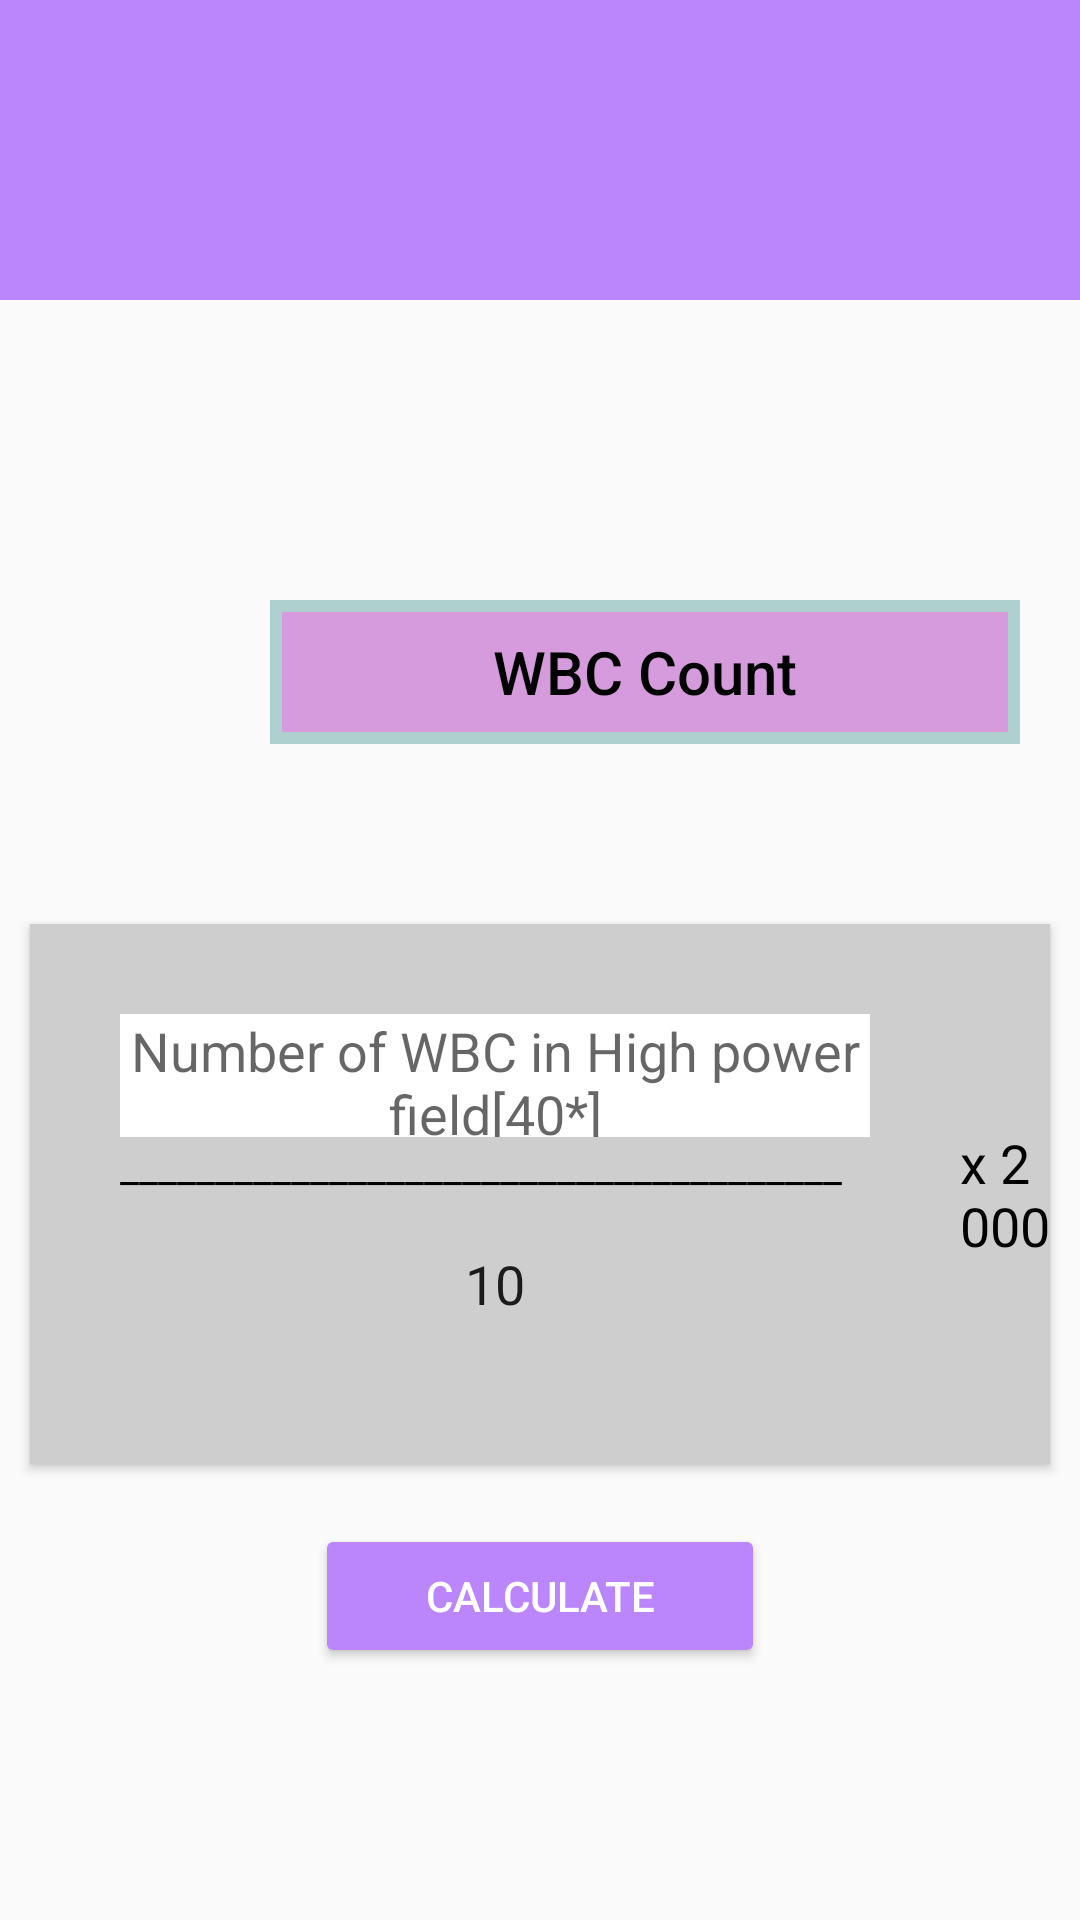

The Android layout XML behind this screen, and the referenced resources:
<!-- AndroidManifest.xml: application theme Theme.Project2 -->
<!-- res/layout/activity_wbccountformula.xml -->
<?xml version="1.0" encoding="utf-8"?>
<LinearLayout
    xmlns:android="http://schemas.android.com/apk/res/android"
    xmlns:app="http://schemas.android.com/apk/res-auto"
    xmlns:tools="http://schemas.android.com/tools"
    android:layout_width="match_parent"
    android:layout_height="match_parent"
    android:orientation="vertical"
    tools:context="WBCcountformula">

    <androidx.appcompat.widget.Toolbar
        android:id="@+id/toolbar"
        android:layout_width="match_parent"
        android:layout_height="100dp"
        android:background="@color/purple_200">

    </androidx.appcompat.widget.Toolbar>

    <TextView
        android:layout_width="250dp"
        android:layout_height="48dp"
        android:layout_marginLeft="90dp"
        android:layout_marginTop="100dp"
        android:layout_marginRight="150dp"
        android:background="@drawable/bordercolor"
        android:fontFamily="sans-serif-medium"
        android:gravity="center"
        android:text="WBC Count"
        android:textColor="@color/black"
        android:textSize="20dp"
        android:textStyle="normal">

    </TextView>
    <androidx.cardview.widget.CardView
        android:layout_marginLeft="10dp"
        android:layout_marginRight="10dp"
        android:layout_width="match_parent"
        app:cardCornerRadius="0dp"
        android:elevation="70dp"
        android:layout_height="wrap_content"
        android:layout_marginTop="60dp">

        <LinearLayout
            android:layout_width="match_parent"
            android:layout_height="match_parent"
            android:background="#CECECE"
            android:orientation="horizontal">

            <LinearLayout
                android:layout_width="250dp"
                android:layout_height="120dp"
                android:layout_marginLeft="30dp"
                android:layout_marginTop="30dp"
                android:layout_marginRight="30dp"
                android:layout_marginBottom="30dp"
                android:orientation="vertical">

                <EditText
                    android:id="@+id/wbc"
                    android:layout_width="match_parent"
                    android:layout_height="41dp"
                    android:background="@color/white"
                    android:gravity="center"
                    android:hint="Number of WBC in High
power field[40*]"
                    android:textColor="@color/black"
                    android:textSize="18dp" />

                <TextView
                    android:layout_width="wrap_content"
                    android:layout_height="wrap_content"
                    android:text="______________________________________"
                    android:textColor="@color/black" />

                <EditText
                    android:id="@+id/value"
                    android:layout_width="match_parent"
                    android:layout_height="40dp"
                    android:layout_marginTop="10dp"
                    android:background="#CECECE"
                    android:gravity="center"
                    android:text="10" />
            </LinearLayout>

            <TextView
                android:layout_width="wrap_content"
                android:layout_height="wrap_content"
                android:layout_gravity="center"
                android:background="#CECECE"
                android:text="x 2000"
                android:textColor="@color/black"
                android:textSize="18dp" />


        </LinearLayout>
    </androidx.cardview.widget.CardView>
    <Button
        android:id="@+id/calculate"
        android:layout_width="150dp"
        android:layout_height="48dp"
        android:layout_gravity="center"
        android:layout_marginTop="20dp"
        android:backgroundTint="@color/purple_200"
        android:text="CALCULATE"
        android:textColor="@color/white">

    </Button>

    <TextView
        android:id="@+id/output"
        android:layout_width="120dp"
        android:layout_height="40dp"
        android:layout_gravity="center"
        android:layout_marginTop="20dp"
        android:background="#CECECE"
        android:gravity="center"
        android:text=""
        android:textColor="@color/purple_500"
        android:textSize="18dp"
        android:visibility="gone"/>

    <Button
        android:id="@+id/save"
        android:layout_width="100dp"
        android:layout_height="48dp"
        android:layout_gravity="center"
        android:layout_marginTop="20dp"
        android:backgroundTint="@color/purple_200"
        android:text="SAVE"
        android:textColor="@color/white"
        android:visibility="gone">

    </Button>


</LinearLayout>
<!-- resources referenced by this layout -->
<resources>
  <color name="black">#FF000000</color>
  <color name="purple_200">#FFBB86FC</color>
  <color name="purple_500">#FF6200EE</color>
  <color name="white">#FFFFFFFF</color>
  <!-- drawable bordercolor (drawable) -->
  <?xml version="1.0" encoding="utf-8"?>
  <shape xmlns:android="http://schemas.android.com/apk/res/android"
  android:shape="rectangle">
  
  <solid android:color="#D59BDC" />
  
  <stroke
      android:width="4dp"
      android:color="#AED1CF" />
  </shape>
  <style name="Theme.Project2" parent="Base.Theme.Project2" />
  <style name="Base.Theme.Project2" parent="Theme.AppCompat.Light.NoActionBar">
          
          
      </style>
</resources>
